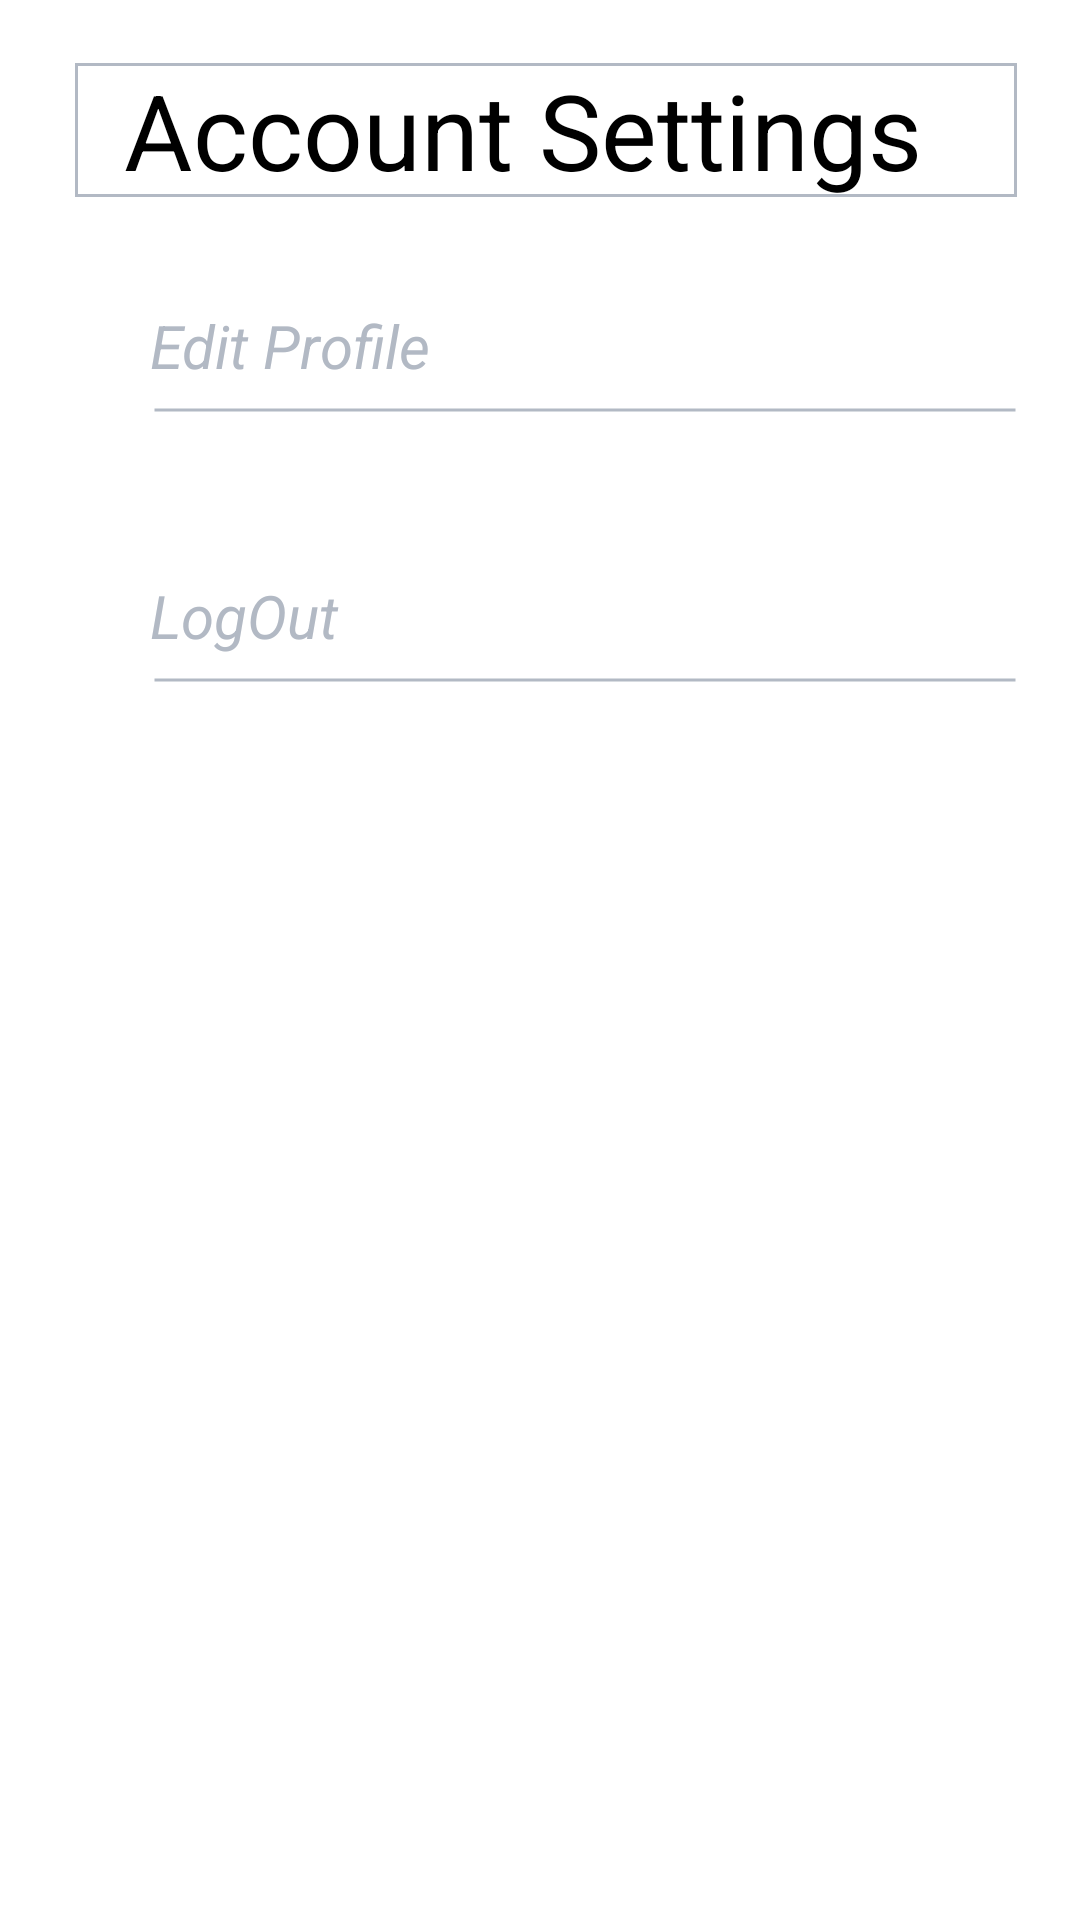

Reconstruct the res/layout file that produces this screen, plus the resources it refers to.
<!-- AndroidManifest.xml: application theme AppTheme -->
<!-- res/layout/layout_center_account_setting.xml -->
<?xml version="1.0" encoding="utf-8"?>
    <LinearLayout  xmlns:android="http://schemas.android.com/apk/res/android"
        android:layout_height="wrap_content"
        android:layout_width="match_parent"
    android:orientation="vertical"
        android:padding="20dp"
        android:background="#fff">
        <TextView
            android:layout_width="match_parent"
            android:layout_height="wrap_content"
            android:id="@+id/textSettings"
            android:text="  Account Settings"
            android:textSize="35dp"
            android:textColor="#000"
            android:layout_marginLeft="4dp"
            android:background="@drawable/grey_border_button"/>
    <TextView
        android:layout_width="match_parent"
        android:layout_height="70dp"
        android:id="@+id/add_list_account_setting_edit_profile"
        android:textSize="20dp"
        android:text="Edit Profile"
        android:layout_marginTop="35dp"
        android:textStyle="italic"
        android:layout_marginLeft="30dp"
        android:textColor="#B2B9C4"
        android:background="@drawable/greyborderlist"/>
    <TextView
        android:layout_width="match_parent"
        android:layout_height="70dp"
        android:id="@+id/add_list_account_setting_log_out"
        android:textSize="20dp"
        android:text="LogOut"
        android:textStyle="italic"
        android:layout_marginTop="20dp"

        android:layout_marginLeft="30dp"
        android:textColor="#B2B9C4"
        android:background="@drawable/greyborderlist"/>
</LinearLayout>
<!-- resources referenced by this layout -->
<resources>
  <!-- drawable grey_border_button (drawable) -->
  <?xml version="1.0" encoding="utf-8"?>
  <layer-list xmlns:android="http://schemas.android.com/apk/res/android"
      android:layout_width="match_parent"
      android:layout_height="1dp">
      <item
          android:bottom="1dp"
          android:top="1dp"
          android:right="1dp"
          android:left="1dp">
  
          <shape
              android:shape="rectangle">
              <stroke
                  android:width="1dp"
                  android:color="#B2B9C4"/>
              <solid
                  android:color="#fff"/>
  
          </shape>
      </item>
  </layer-list>
  <!-- drawable greyborderlist (drawable) -->
  <?xml version="1.0" encoding="utf-8"?>
  <layer-list xmlns:android="http://schemas.android.com/apk/res/android"
  android:layout_width="match_parent"
  android:layout_height="1dp">
  
  <item
      android:bottom="0dp"
      android:right="1dp"
      android:left="1dp">
      <shape
          android:shape="line">
          <stroke
              android:width="1dp"
              android:color="#B2B9C4"/>
          <solid
              android:color="#fff"/>
  
      </shape>
  </item>
  
  
  </layer-list>
  <style name="AppTheme" parent="Theme.AppCompat.DayNight.DarkActionBar">
          
          <item name="colorPrimary">@color/colorPrimary</item>
          <item name="colorPrimaryDark">@color/colorPrimaryDark</item>
          <item name="colorAccent">@color/colorAccent</item>
      </style>
  <color name="colorPrimary">#EC7063</color>
  <color name="colorPrimaryDark">#EC7063</color>
  <color name="colorAccent">#EC7063</color>
</resources>
